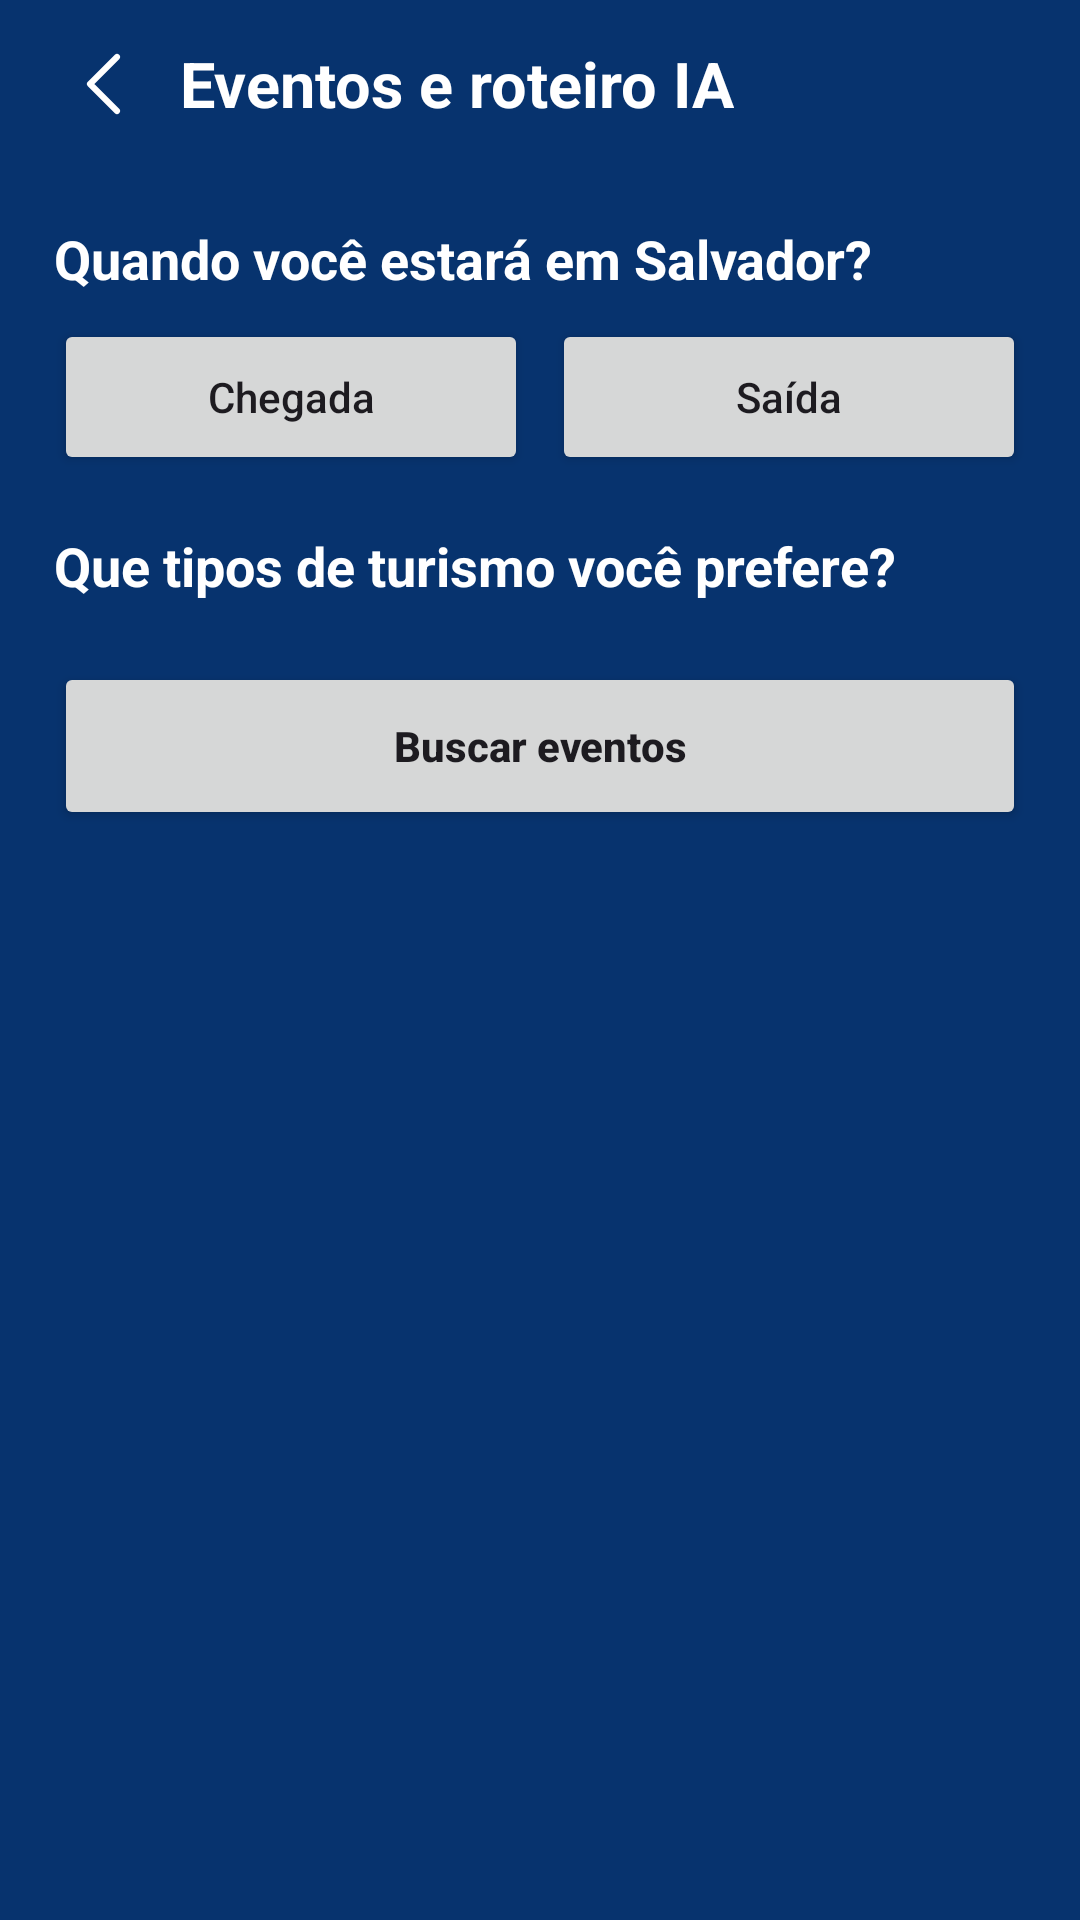

Reconstruct the res/layout file that produces this screen, plus the resources it refers to.
<!-- AndroidManifest.xml: application theme Theme.Salcity -->
<!-- res/layout/activity_eventos_ia.xml -->
<?xml version="1.0" encoding="utf-8"?>
<LinearLayout xmlns:android="http://schemas.android.com/apk/res/android"
    android:layout_width="match_parent" android:layout_height="match_parent"
    android:orientation="vertical" android:background="#07336E">
    <LinearLayout android:layout_width="match_parent" android:layout_height="56dp"
        android:orientation="horizontal" android:gravity="center_vertical" android:paddingHorizontal="12dp">
        <ImageButton android:id="@+id/btnVoltarEventosIa" android:layout_width="48dp"
            android:layout_height="48dp" android:background="?attr/selectableItemBackgroundBorderless"
            android:src="@drawable/ic_filtro_back" android:contentDescription="Voltar" android:tint="#FFFFFF" />
        <TextView android:layout_width="wrap_content" android:layout_height="wrap_content"
            android:text="Eventos e roteiro IA" android:textColor="#FFFFFF" android:textSize="21sp" android:textStyle="bold" />
    </LinearLayout>
    <ScrollView android:layout_width="match_parent" android:layout_height="0dp" android:layout_weight="1">
        <LinearLayout android:layout_width="match_parent" android:layout_height="wrap_content"
            android:orientation="vertical" android:padding="18dp">
            <TextView android:layout_width="match_parent" android:layout_height="wrap_content"
                android:text="Quando você estará em Salvador?" android:textColor="#FFFFFF" android:textSize="18sp" android:textStyle="bold" />
            <LinearLayout android:layout_width="match_parent" android:layout_height="wrap_content"
                android:orientation="horizontal" android:layout_marginTop="8dp">
                <Button android:id="@+id/btnDataInicioIa" android:layout_width="0dp" android:layout_height="52dp"
                    android:layout_weight="1" android:text="Chegada" android:textAllCaps="false" />
                <Button android:id="@+id/btnDataFimIa" android:layout_width="0dp" android:layout_height="52dp"
                    android:layout_weight="1" android:layout_marginStart="8dp" android:text="Saída" android:textAllCaps="false" />
            </LinearLayout>
            <TextView android:layout_width="match_parent" android:layout_height="wrap_content"
                android:layout_marginTop="18dp" android:text="Que tipos de turismo você prefere?"
                android:textColor="#FFFFFF" android:textSize="18sp" android:textStyle="bold" />
            <LinearLayout android:id="@+id/containerTemasIa" android:layout_width="match_parent"
                android:layout_height="wrap_content" android:orientation="vertical" android:layout_marginTop="4dp" />
            <Button android:id="@+id/btnBuscarEventosIa" android:layout_width="match_parent"
                android:layout_height="56dp" android:layout_marginTop="16dp" android:text="Buscar eventos"
                android:textAllCaps="false" android:textStyle="bold" />
            <TextView android:id="@+id/txtEstadoBuscaIa" android:layout_width="match_parent"
                android:layout_height="wrap_content" android:visibility="gone" android:layout_marginTop="12dp"
                android:textColor="#FFFFFF" android:textSize="15sp" />
            <LinearLayout android:id="@+id/containerListaEventosIa" android:layout_width="match_parent"
                android:layout_height="wrap_content" android:orientation="vertical" android:layout_marginTop="8dp" />
            <Button android:id="@+id/btnGerarRoteiroIa" android:layout_width="match_parent"
                android:layout_height="56dp" android:layout_marginTop="14dp" android:text="Gerar roteiro com minhas escolhas"
                android:textAllCaps="false" android:textStyle="bold" android:visibility="gone" />
            <TextView android:id="@+id/txtResultadoRoteiroIa" android:layout_width="match_parent"
                android:layout_height="wrap_content" android:visibility="gone" android:layout_marginTop="16dp"
                android:padding="16dp" android:background="#FFFFFF" android:textColor="#07336E"
                android:textSize="16sp" android:lineSpacingExtra="3dp" />
        </LinearLayout>
    </ScrollView>
</LinearLayout>
<!-- resources referenced by this layout -->
<resources>
  <!-- drawable ic_filtro_back (drawable) -->
  <?xml version="1.0" encoding="utf-8"?>
  <vector xmlns:android="http://schemas.android.com/apk/res/android"
      android:width="24dp" android:height="24dp"
      android:viewportWidth="32" android:viewportHeight="32">
      <path android:pathData="M20,4 L8,16 L20,28"
          android:strokeColor="#07336E" android:strokeWidth="2.7"
          android:strokeLineCap="round" android:strokeLineJoin="round"
          android:fillColor="@android:color/transparent"/>
  </vector>
  <style name="Theme.Salcity" parent="Base.Theme.Salcity" />
  <style name="Base.Theme.Salcity" parent="Theme.Material3.DayNight.NoActionBar">
          
          
      </style>
</resources>
